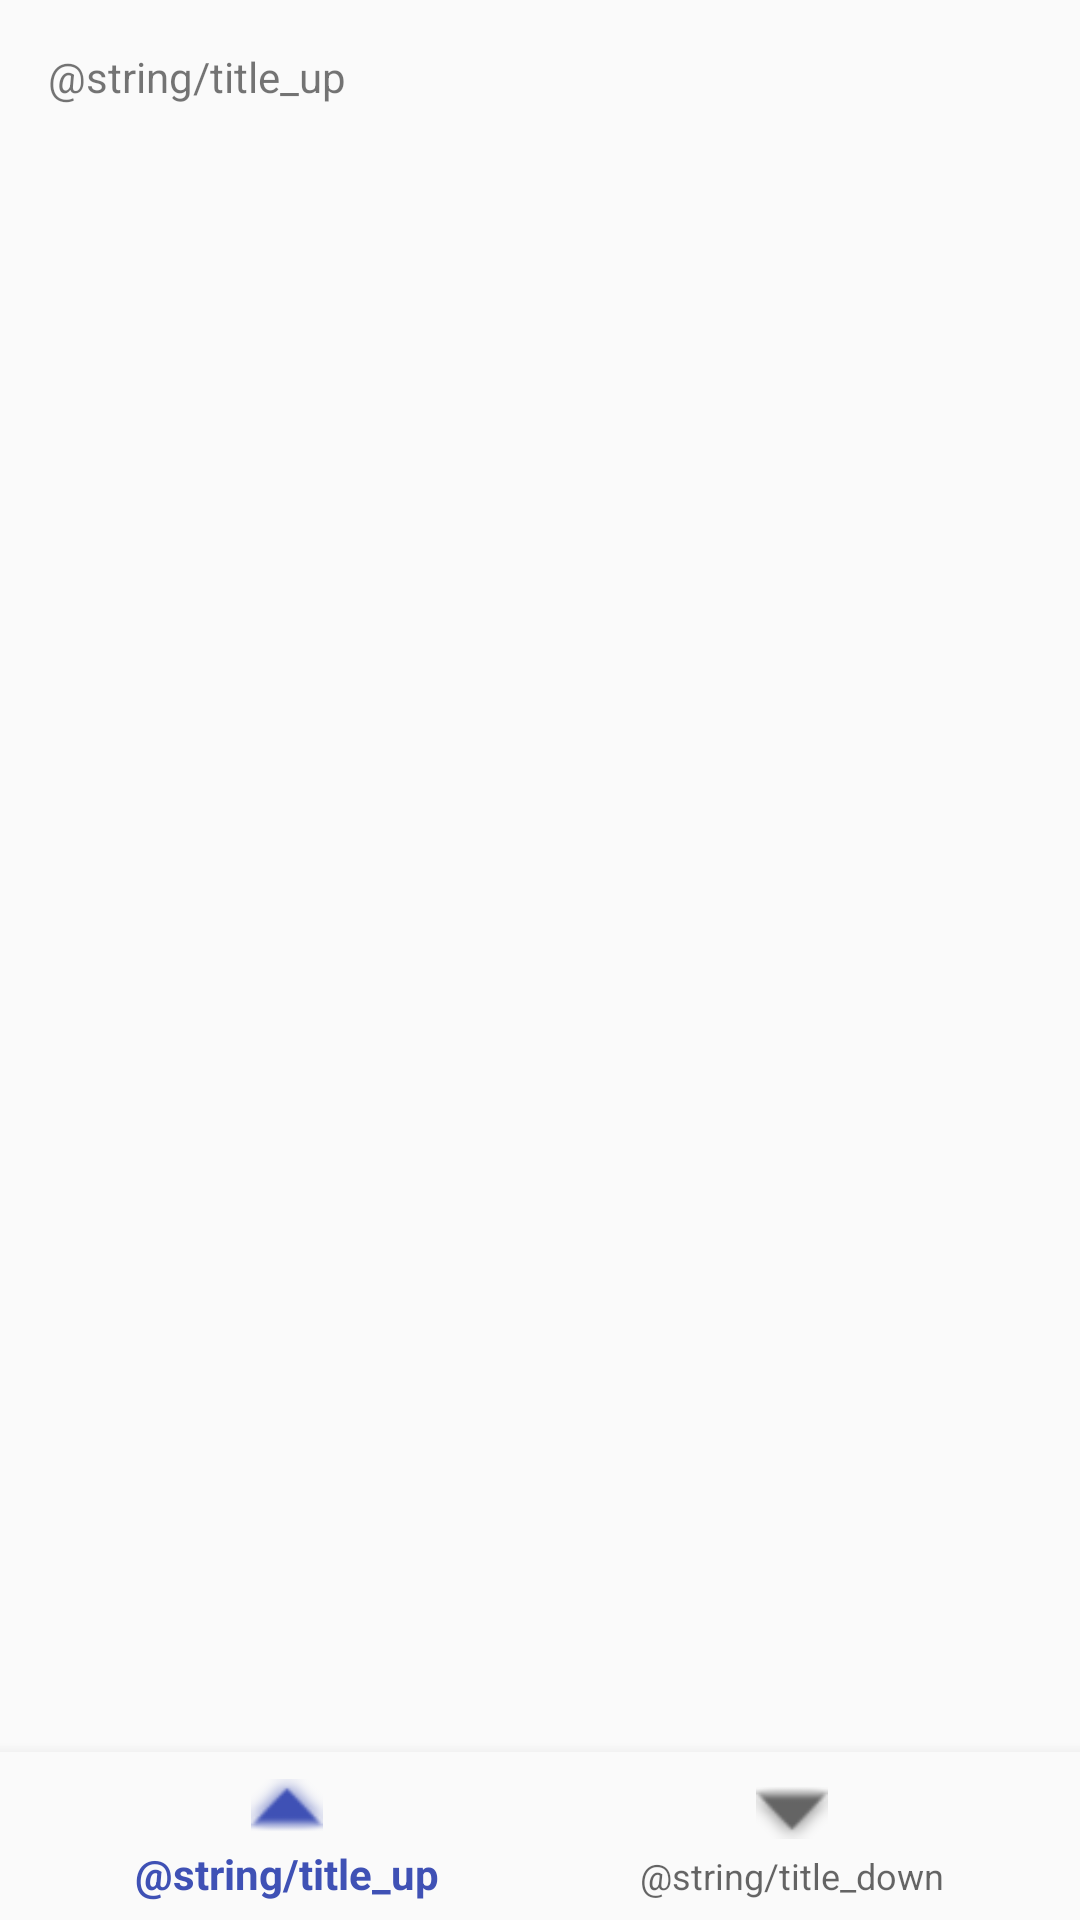

Android layout source for this screen:
<!-- AndroidManifest.xml: application theme AppTheme -->
<!-- res/layout/activity_test.xml -->
<?xml version="1.0" encoding="utf-8"?>
<android.support.constraint.ConstraintLayout xmlns:android="http://schemas.android.com/apk/res/android"
    xmlns:app="http://schemas.android.com/apk/res-auto"
    xmlns:tools="http://schemas.android.com/tools"
    android:id="@+id/container"
    android:layout_width="match_parent"
    android:layout_height="match_parent"
    tools:context=".TestActivity">

    <TextView
        android:id="@+id/message"
        android:layout_width="wrap_content"
        android:layout_height="wrap_content"
        android:layout_marginLeft="@dimen/activity_horizontal_margin"
        android:layout_marginStart="@dimen/activity_horizontal_margin"
        android:layout_marginTop="@dimen/activity_vertical_margin"
        android:text="@string/title_up"
        app:layout_constraintLeft_toLeftOf="parent"
        app:layout_constraintTop_toTopOf="parent" />

    <android.support.design.widget.BottomNavigationView
        android:id="@+id/navigation"
        android:layout_width="0dp"
        android:layout_height="wrap_content"
        android:layout_marginEnd="0dp"
        android:layout_marginStart="0dp"
        android:background="?android:attr/windowBackground"
        app:layout_constraintBottom_toBottomOf="parent"
        app:layout_constraintLeft_toLeftOf="parent"
        app:layout_constraintRight_toRightOf="parent"
        app:menu="@menu/navigation" />

</android.support.constraint.ConstraintLayout>
<!-- resources referenced by this layout -->
<resources>
  <dimen name="activity_horizontal_margin">16dp</dimen>
  <dimen name="activity_vertical_margin">16dp</dimen>
  <style name="AppTheme" parent="Theme.AppCompat.Light.DarkActionBar">
          
          <item name="colorPrimary">@color/colorPrimary</item>
          <item name="colorPrimaryDark">@color/colorPrimaryDark</item>
          <item name="colorAccent">@color/colorAccent</item>
      </style>
  <color name="colorPrimary">#3F51B5</color>
  <color name="colorPrimaryDark">#303F9F</color>
  <color name="colorAccent">#FF4081</color>
</resources>
